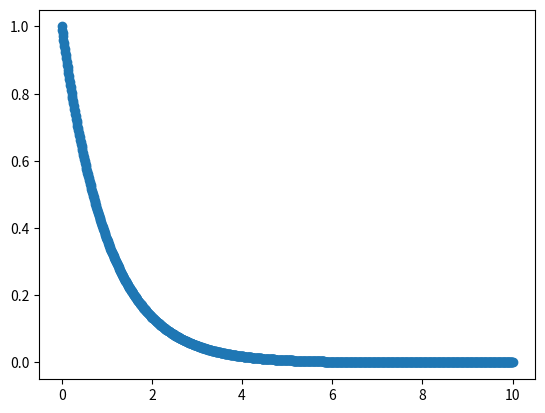

Reproduce this figure in Python.
import numpy as np
import random
import matplotlib.pyplot as plt

class DataGenerator:
    def __init__(self, nRows=1000, nCols=2):
        self.nRows = nRows
        self.nCols = nCols
        self.data = []

    def uniform_dist(self, lb=0, ub=1):
        #self.data = np.random.rand(self.nRows,self.nCols)
        self.data = np.random.uniform(lb,ub,(self.nRows,self.nCols))

    def gaussian_dist(self, mean=0, std=1):
        self.data = np.random.normal(mean,std,(self.nRows,self.nCols))

    def linear(self, m=1, b=0):
        x = np.arange(0,self.nRows,1)
        y = m*x + b
        self.data = np.column_stack((x,y))

    def quadratic(self, a=1, b=0, c=0):
        x = np.arange(0,self.nRows,1)
        y = a*x**2 + b*x + c
        self.data = np.column_stack((x,y))

    def sine(self, A=1, k=1, p_shift=0, C=0):
        x = np.linspace(0,2*np.pi,self.nRows)
        y = A * np.sin(k*x + p_shift) + C
        self.data = np.column_stack((x,y))

    def exponential(self, ub=10, k=1):
        x = np.linspace(0,ub,self.nRows)
        y = np.exp(k*x)
        self.data = np.column_stack((x,y))

    def add_gaussian_noise(self, mean=0, std=1):
        self.data[:,1] += np.random.normal(mean,std,self.nRows)

    def add_uniform_noise(self, lb=0, ub=1):
        self.data[:,1] += np.random.uniform(lb,ub,self.nRows)




te = DataGenerator()
#te.uniform_dist()
#te.gaussian_dist()
#plt.hist(te.data[:,1])
#te.linear(m=0.6,b = 10)
#te.quadratic()
te.sine()
te.exponential(k = -1)
#te.add_gaussian_noise(std = 0.2)
#te.add_uniform_noise(ub = 200)
#print(te.data.shape)
plt.scatter(*te.data.T)

plt.show()



